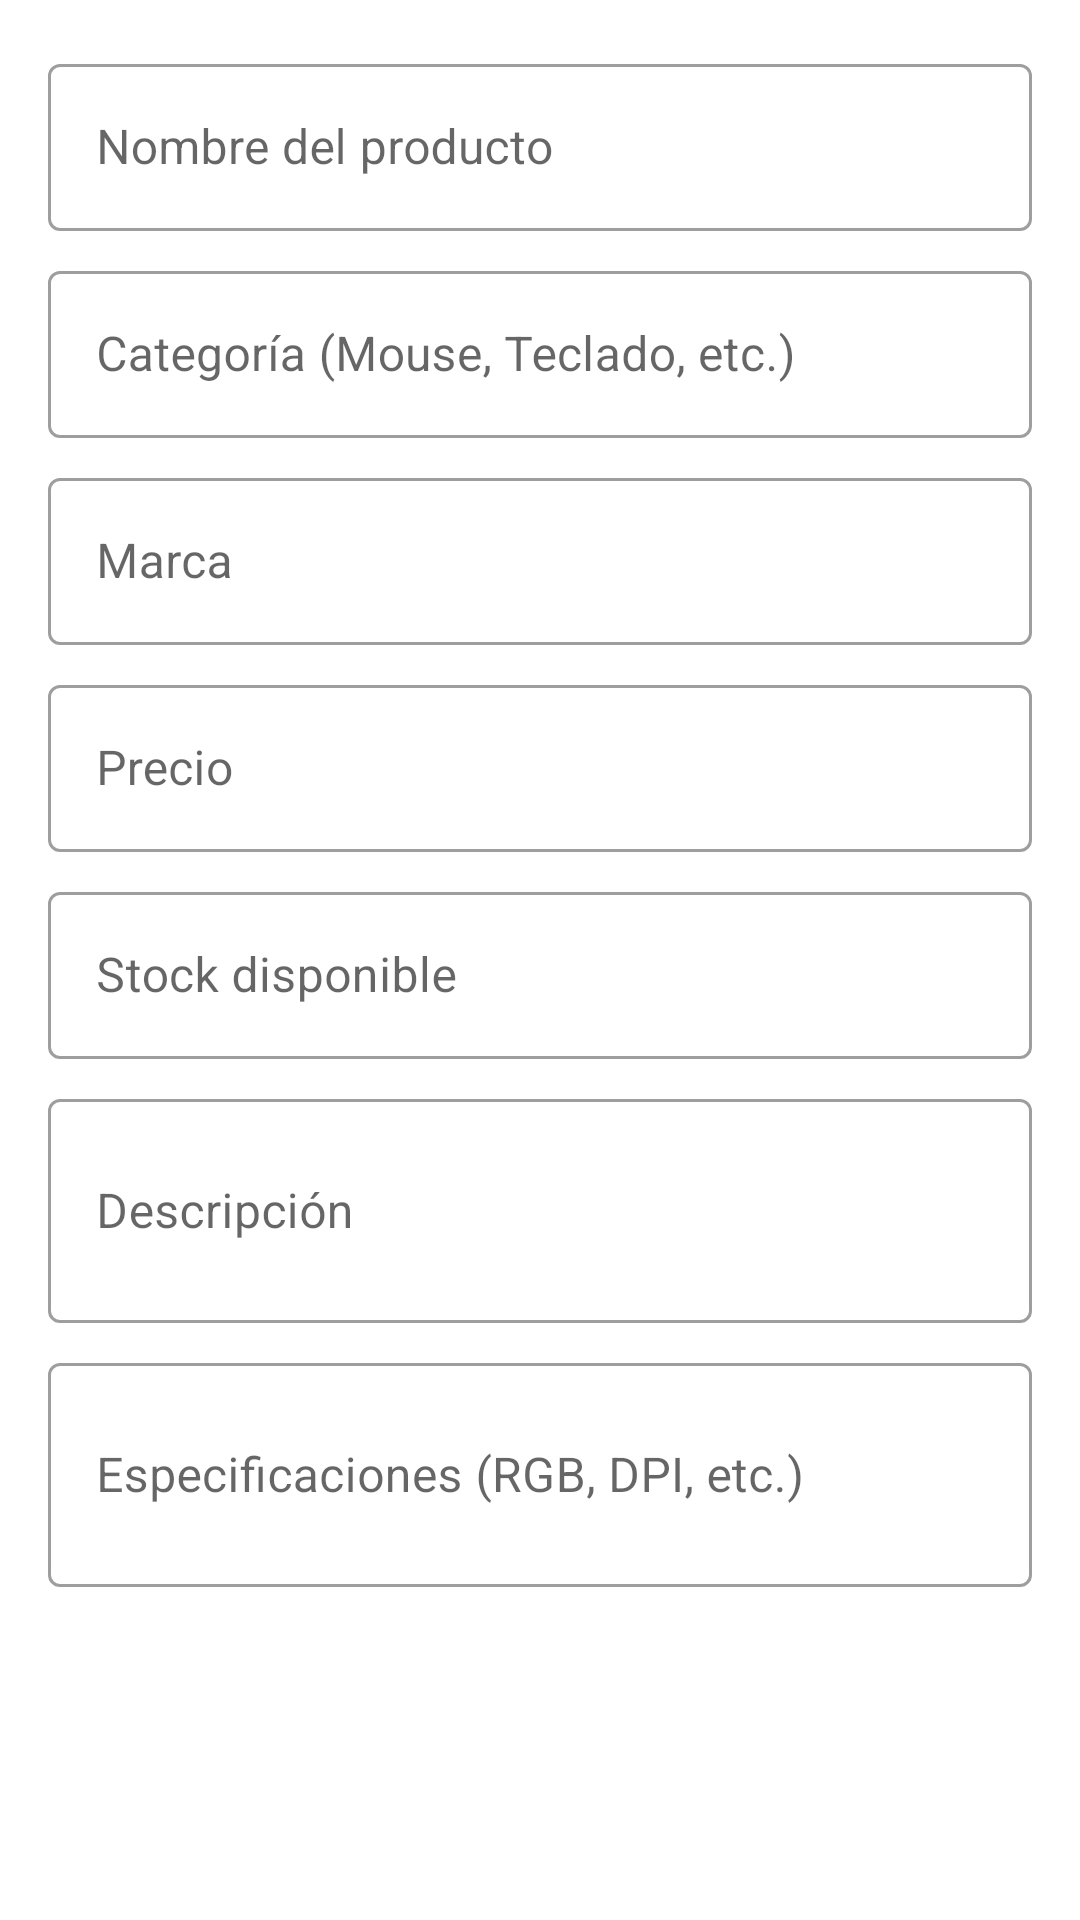

Android layout source for this screen:
<!-- AndroidManifest.xml: application theme Theme.LevelUpGamer -->
<!-- res/layout/dialog_product.xml -->
<?xml version="1.0" encoding="utf-8"?>
<ScrollView xmlns:android="http://schemas.android.com/apk/res/android"
    xmlns:app="http://schemas.android.com/apk/res-auto"
    android:layout_width="match_parent"
    android:layout_height="wrap_content"
    android:padding="16dp">

    <LinearLayout
        android:layout_width="match_parent"
        android:layout_height="wrap_content"
        android:orientation="vertical">

        <com.google.android.material.textfield.TextInputLayout
            android:layout_width="match_parent"
            android:layout_height="wrap_content"
            android:hint="@string/hint_product_name"
            style="@style/Widget.MaterialComponents.TextInputLayout.OutlinedBox"
            android:layout_marginBottom="8dp">

            <com.google.android.material.textfield.TextInputEditText
                android:id="@+id/etProductName"
                android:layout_width="match_parent"
                android:layout_height="wrap_content"/>
        </com.google.android.material.textfield.TextInputLayout>

        <com.google.android.material.textfield.TextInputLayout
            android:layout_width="match_parent"
            android:layout_height="wrap_content"
            android:hint="@string/hint_product_category"
            style="@style/Widget.MaterialComponents.TextInputLayout.OutlinedBox"
            android:layout_marginBottom="8dp">

            <com.google.android.material.textfield.TextInputEditText
                android:id="@+id/etProductCategory"
                android:layout_width="match_parent"
                android:layout_height="wrap_content"/>
        </com.google.android.material.textfield.TextInputLayout>

        <com.google.android.material.textfield.TextInputLayout
            android:layout_width="match_parent"
            android:layout_height="wrap_content"
            android:hint="@string/hint_product_brand"
            style="@style/Widget.MaterialComponents.TextInputLayout.OutlinedBox"
            android:layout_marginBottom="8dp">

            <com.google.android.material.textfield.TextInputEditText
                android:id="@+id/etProductBrand"
                android:layout_width="match_parent"
                android:layout_height="wrap_content"/>
        </com.google.android.material.textfield.TextInputLayout>

        <com.google.android.material.textfield.TextInputLayout
            android:layout_width="match_parent"
            android:layout_height="wrap_content"
            android:hint="@string/hint_product_price"
            style="@style/Widget.MaterialComponents.TextInputLayout.OutlinedBox"
            android:layout_marginBottom="8dp">

            <com.google.android.material.textfield.TextInputEditText
                android:id="@+id/etProductPrice"
                android:layout_width="match_parent"
                android:layout_height="wrap_content"
                android:inputType="numberDecimal"/>
        </com.google.android.material.textfield.TextInputLayout>

        <com.google.android.material.textfield.TextInputLayout
            android:layout_width="match_parent"
            android:layout_height="wrap_content"
            android:hint="@string/hint_product_stock"
            style="@style/Widget.MaterialComponents.TextInputLayout.OutlinedBox"
            android:layout_marginBottom="8dp">

            <com.google.android.material.textfield.TextInputEditText
                android:id="@+id/etProductStock"
                android:layout_width="match_parent"
                android:layout_height="wrap_content"
                android:inputType="number"/>
        </com.google.android.material.textfield.TextInputLayout>

        <com.google.android.material.textfield.TextInputLayout
            android:layout_width="match_parent"
            android:layout_height="wrap_content"
            android:hint="@string/hint_product_description"
            style="@style/Widget.MaterialComponents.TextInputLayout.OutlinedBox"
            android:layout_marginBottom="8dp">

            <com.google.android.material.textfield.TextInputEditText
                android:id="@+id/etProductDescription"
                android:layout_width="match_parent"
                android:layout_height="wrap_content"
                android:minLines="2"/>
        </com.google.android.material.textfield.TextInputLayout>

        <com.google.android.material.textfield.TextInputLayout
            android:layout_width="match_parent"
            android:layout_height="wrap_content"
            android:hint="@string/hint_product_specs"
            style="@style/Widget.MaterialComponents.TextInputLayout.OutlinedBox">

            <com.google.android.material.textfield.TextInputEditText
                android:id="@+id/etProductSpecs"
                android:layout_width="match_parent"
                android:layout_height="wrap_content"
                android:minLines="2"/>
        </com.google.android.material.textfield.TextInputLayout>

    </LinearLayout>
</ScrollView>
<!-- resources referenced by this layout -->
<resources>
  <string name="hint_product_brand">Marca</string>
  <string name="hint_product_category">Categoría (Mouse, Teclado, etc.)</string>
  <string name="hint_product_description">Descripción</string>
  <string name="hint_product_name">Nombre del producto</string>
  <string name="hint_product_price">Precio</string>
  <string name="hint_product_specs">Especificaciones (RGB, DPI, etc.)</string>
  <string name="hint_product_stock">Stock disponible</string>
  <style name="Theme.LevelUpGamer" parent="Theme.MaterialComponents.DayNight.DarkActionBar">
          <item name="colorPrimary">@color/purple_500</item>
          <item name="colorPrimaryVariant">@color/purple_700</item>
          <item name="colorOnPrimary">@android:color/white</item>
          <item name="colorSecondary">@color/teal_200</item>
          <item name="colorSecondaryVariant">@color/teal_700</item>
          <item name="colorOnSecondary">@android:color/black</item>
          <item name="android:statusBarColor">?attr/colorPrimaryVariant</item>
      </style>
  <color name="purple_500">#FF6200EE</color>
  <color name="purple_700">#FF3700B3</color>
  <color name="teal_200">#FF03DAC5</color>
  <color name="teal_700">#FF018786</color>
</resources>
